Run: headless pygame with SDL's dummy video driver; simulated clock (each Clock.tick advances the game by its frame time, no real sleeping); random seed 0; keys injected as events and as key.get_pressed() state; no mouse input.
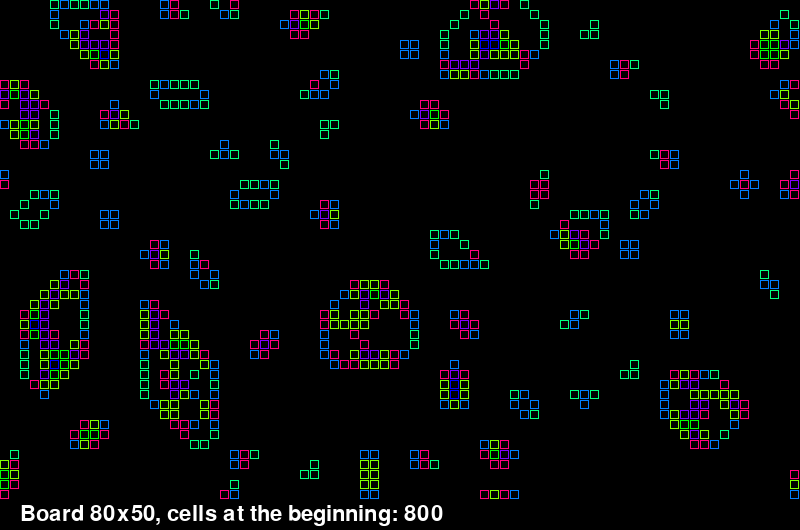
Frame 1 of 4 · flips 1–60 · no input
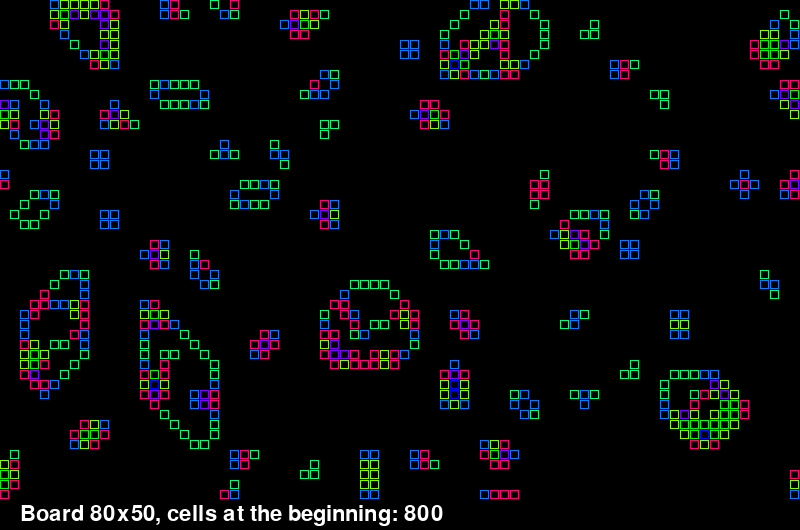
Frame 2 of 4 · flips 61–180 · tapped SPACE, RETURN · held RIGHT (→), D
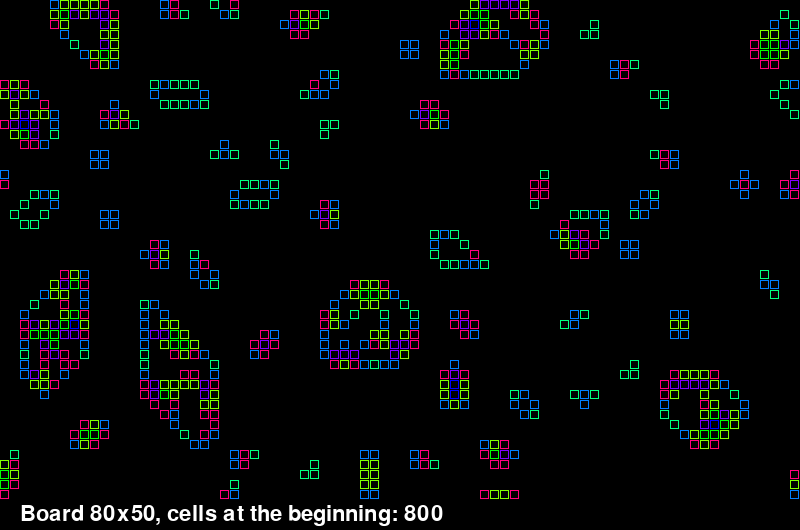
Frame 3 of 4 · flips 181–300 · held DOWN (↓), S
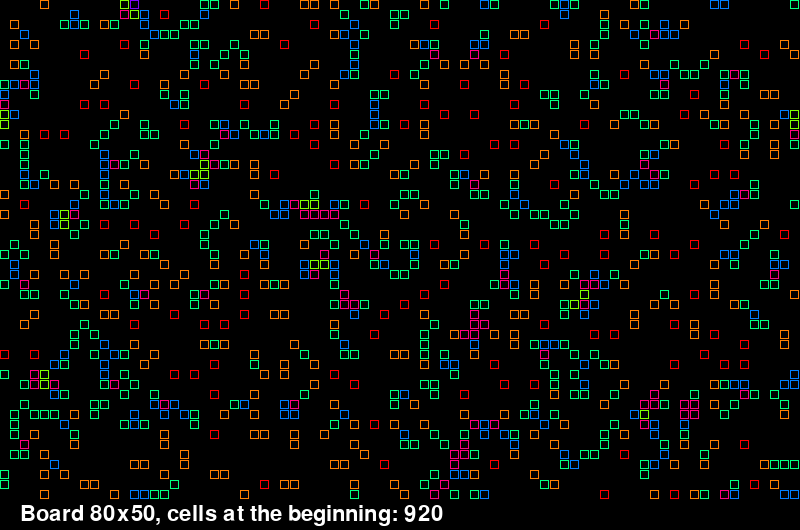
Frame 4 of 4 · flips 301–420 · held LEFT (←), A, UP (↑), W

The pygame program that drew these frames:

from pygame import *
from random import *

X = 80
Y = 50
size = 10
N = 800
fps = 10 				
life_survive = [2,3,4,5] # labirynty 12345/3 # 1358/357	# miasta 2345/45678	
dead_resurection = [4,5,6,7,8]
color = [(255,0,0),(255,128,0),(0,255,128),(0,128,255),(255,0,128),(128,255,0),(128,0,255),(0,255,0),(0,0,255)]


init()
window = display.set_mode((size*X,size*Y+30))
clock = time.Clock()
Font=font.SysFont("comicsansms",32)

def new_game():
	board = []
	for i in range(X):
		boardtmp = []
		for j in range(Y):
			boardtmp.append(0)
		board.append(boardtmp)

	i = 0
	while i<N:
		x = randint(0,X-1)
		y = randint(0,Y-1)
		if board[x][y] == 0:
			i = i + 1
			board[x][y] = 1
	return board

def num_neigh(i,j,board):
	res = 0
	if board[(i-1+X)%X][j] == 1:
		res = res + 1
	if board[(i-1+X)%X][(j-1+Y)%Y] == 1:
		res = res + 1
	if board[(i-1+X)%X][(j+1+Y)%Y] == 1:
		res = res + 1
	if board[i][(j-1+Y)%Y] == 1:
		res = res + 1
	if board[i][(j+1+Y)%Y] == 1:
		res = res + 1
	if board[(i+1+X)%X][j] == 1:
		res = res + 1
	if board[(i+1+X)%X][(j-1+Y)%Y] == 1:
		res = res + 1
	if board[(i+1+X)%X][(j+1+Y)%Y] == 1:
		res = res + 1		
	return res

def game(board):
	old_board = []
	for i in range(X):
		tmp = []
		for j in range(Y):
			tmp.append(board[i][j])
		old_board.append(tmp)
		
	for j in range(Y):
		for i in range(X):
			if old_board[i][j] == 0: 
				if num_neigh(i,j,old_board) in dead_resurection:
					board[i][j] = 1
			elif old_board[i][j] == 1: 
				if not num_neigh(i,j,old_board) in life_survive:
					board[i][j] = 0
					
					
					
					
					
end = False
board = new_game()

while not end:
	for z in event.get():
		if z.type == QUIT:
			end = True
	keys=key.get_pressed()
	if keys[K_n]:
		board = new_game()
	if keys[K_a]:
		N = N+1
		board = new_game()
	if keys[K_z]:
		N = N-1
		board = new_game()
	window.fill((0,0,0))
	for i in range(X):
		for j in range(Y):
			if board[i][j] == 1:
				draw.rect(window,color[num_neigh(i,j,board)],Rect(i*size,j*size,size-1,size-1))		
				draw.rect(window,(0,0,0),Rect(i*size+1,j*size+1,size-3,size-3))
	
	
	text = Font.render("Board "+str(X)+"x"+str(Y)+", cells at the beginning: "+str(N),True,(255,255,255))
	window.blit(text,(20,Y*size+3))			
	game(board)
	
	clock.tick(fps)
	display.flip()
